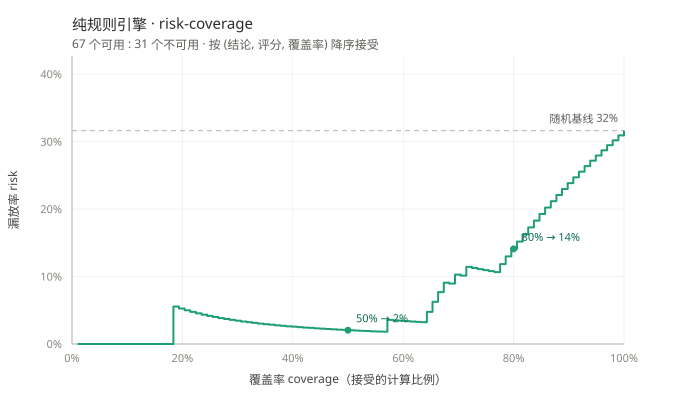

Values plotted in this chart, from the file beside it:
coverage, risk
0.0102, 0.000000
0.02041, 0.000000
0.03061, 0.000000
0.04082, 0.000000
0.05102, 0.000000
0.06122, 0.000000
0.07143, 0.000000
0.08163, 0.000000
0.09184, 0.000000
0.102, 0.000000
0.1122, 0.000000
0.1224, 0.000000
0.1327, 0.000000
0.1429, 0.000000
0.1531, 0.000000
0.1633, 0.000000
0.1735, 0.000000
0.1837, 0.05556
0.1939, 0.05263
0.2041, 0.05
0.2143, 0.04762
0.2245, 0.04546
0.2347, 0.04348
0.2449, 0.04167
0.2551, 0.04
0.2653, 0.03846
0.2755, 0.03704
0.2857, 0.03571
0.2959, 0.03448
0.3061, 0.03333
0.3163, 0.03226
0.3265, 0.03125
0.3367, 0.0303
0.3469, 0.02941
0.3571, 0.02857
0.3673, 0.02778
0.3776, 0.02703
0.3878, 0.02632
0.398, 0.02564
0.4082, 0.025
0.4184, 0.02439
0.4286, 0.02381
0.4388, 0.02326
0.449, 0.02273
0.4592, 0.02222
0.4694, 0.02174
0.4796, 0.02128
0.4898, 0.02083
0.5, 0.02041
0.5102, 0.02
0.5204, 0.01961
0.5306, 0.01923
0.5408, 0.01887
0.551, 0.01852
0.5612, 0.01818
0.5714, 0.03571
0.5816, 0.03509
0.5918, 0.03448
0.602, 0.0339
0.6122, 0.03333
... 38 more rows
